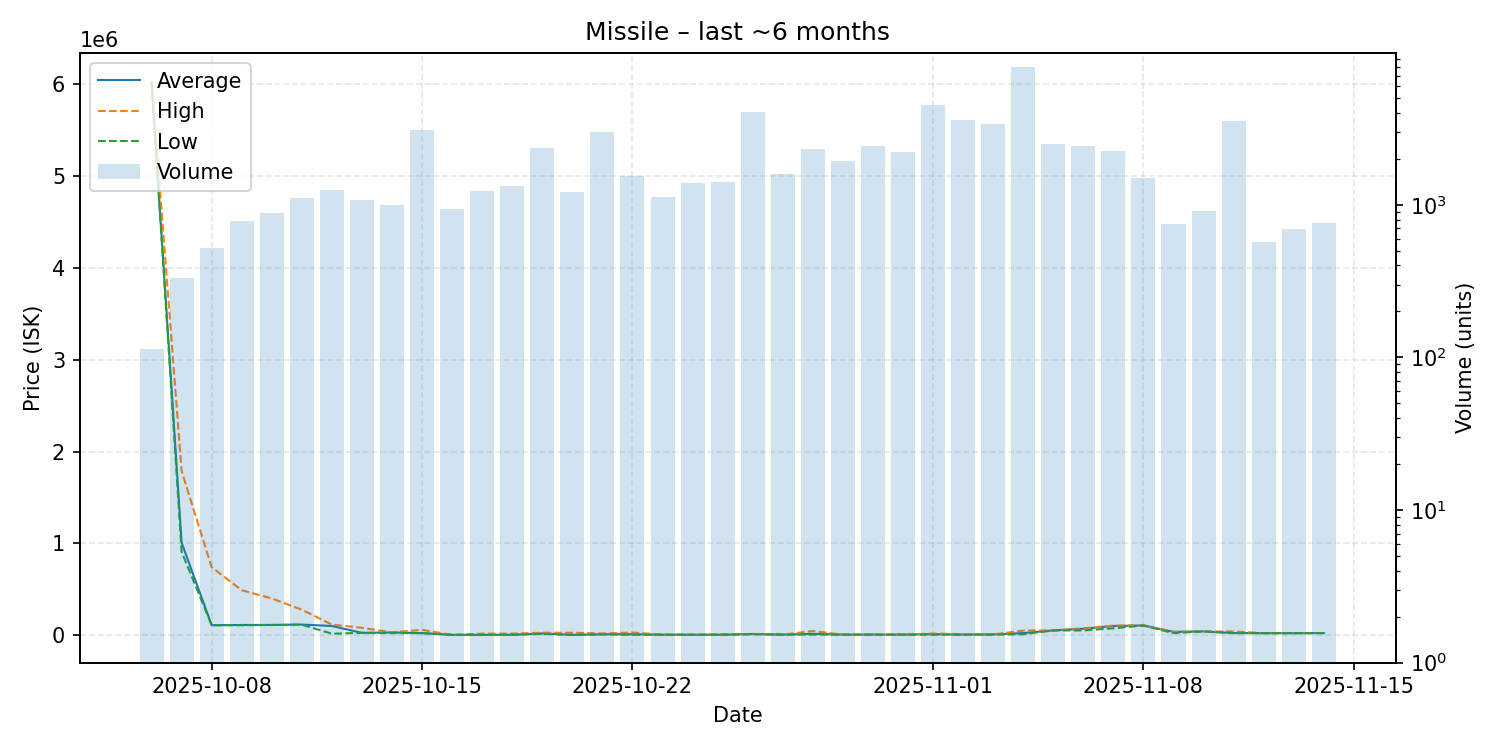

The data file committed next to this chart (first rows):
date, average, highest, lowest, order_count, volume
2025-10-06, 6023000, 6040000, 6020000, 87, 113
2025-10-07, 1007000, 1788000, 907000, 202, 333
2025-10-08, 109100, 739900, 108000, 301, 520
2025-10-09, 111000, 489800, 108000, 387, 782
2025-10-10, 112000, 400000, 111100, 404, 887
2025-10-11, 115800, 277450, 114000, 472, 1100
2025-10-12, 100100, 115000, 16100, 436, 1250
2025-10-13, 25310, 80300, 25300, 437, 1071
2025-10-14, 30130, 31000, 23000, 420, 1003
2025-10-15, 22520, 58000, 22500, 392, 3107
2025-10-16, 3338, 3338, 3338, 390, 943
2025-10-17, 3900, 17000, 3335, 362, 1222
2025-10-18, 4125, 16940, 4100, 435, 1327
2025-10-19, 18780, 27000, 13000, 549, 2372
2025-10-20, 4003, 27000, 4001, 417, 1204
2025-10-21, 10000, 18970, 8498, 442, 2980
2025-10-22, 10100, 29000, 5004, 398, 1544
2025-10-23, 5011, 6001, 5010, 380, 1119
2025-10-24, 5011, 5011, 5011, 395, 1393
2025-10-25, 5011, 10000, 5007, 443, 1404
2025-10-26, 13400, 13500, 9099, 518, 4042
2025-10-27, 6002, 6106, 6000, 384, 1593
2025-10-28, 15000, 44990, 6121, 542, 2310
2025-10-29, 6127, 6131, 6125, 594, 1947
2025-10-30, 6132, 6133, 6132, 727, 2433
2025-10-31, 6201, 6400, 6134, 664, 2201
2025-11-01, 11000, 17990, 6243, 677, 4473
2025-11-02, 6294, 10970, 6287, 758, 3576
2025-11-03, 8252, 8254, 6306, 695, 3360
2025-11-04, 22980, 50000, 9787, 751, 7978
2025-11-05, 52090, 52090, 51690, 327, 2517
2025-11-06, 69965, 75000, 51100, 298, 2432
2025-11-07, 100000, 105100, 75000, 259, 2249
2025-11-08, 106200, 107400, 105100, 212, 1501
2025-11-09, 36170, 36410, 22210, 154, 752
2025-11-10, 40760, 40880, 40650, 144, 915
2025-11-11, 23100, 40880, 23020, 144, 3537
2025-11-12, 22130, 22140, 22130, 104, 570
2025-11-13, 22130, 22130, 22130, 114, 695
2025-11-14, 23010, 23010, 23010, 118, 764
